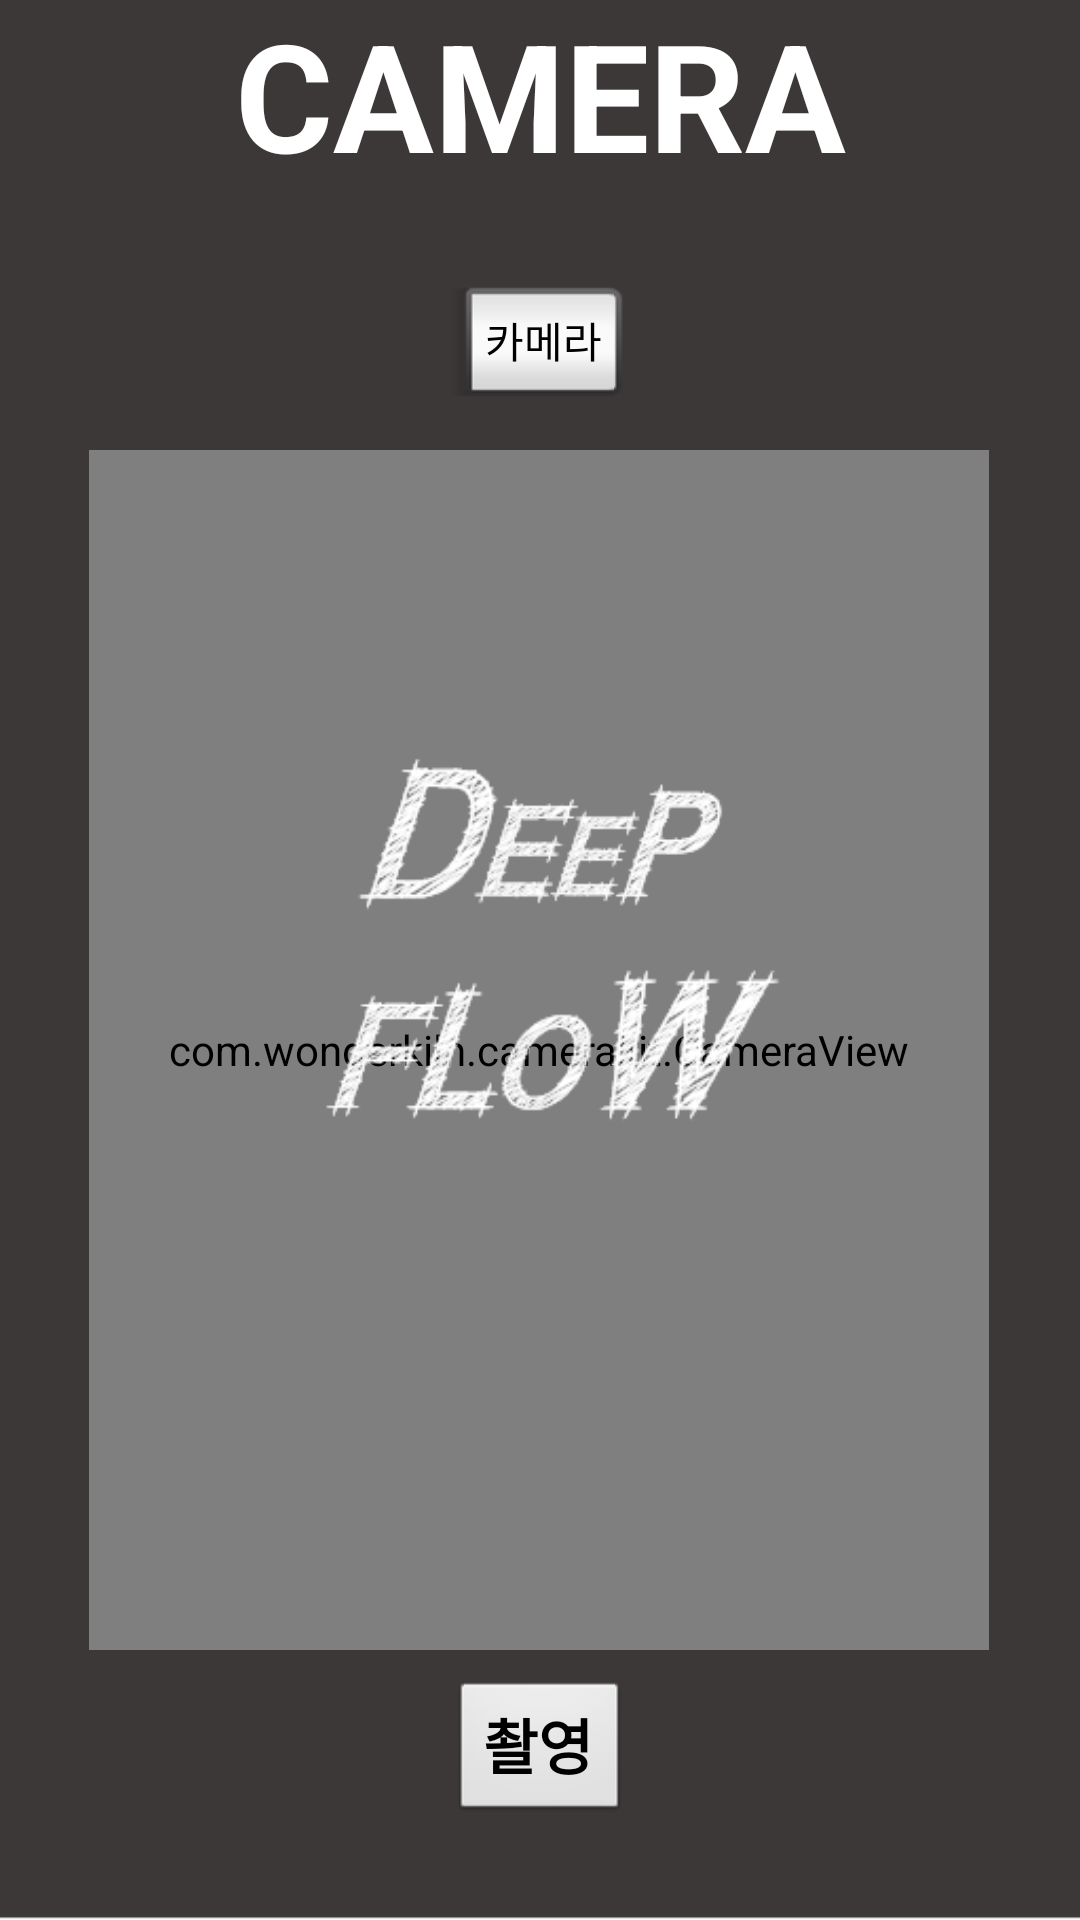

Reconstruct the res/layout file that produces this screen, plus the resources it refers to.
<!-- AndroidManifest.xml: application theme AppTheme -->
<!-- res/layout/activity_camera.xml -->
<?xml version="1.0" encoding="utf-8"?>
<android.support.constraint.ConstraintLayout xmlns:android="http://schemas.android.com/apk/res/android"
    xmlns:app="http://schemas.android.com/apk/res-auto"
    xmlns:tools="http://schemas.android.com/tools"
    android:layout_width="match_parent"
    android:layout_height="match_parent"
    tools:context=".CameraActivity"
    android:background="@drawable/nothing" >

    <TextView
        android:id="@+id/textView2"
        android:layout_width="0dp"
        android:layout_height="120dp"
        android:layout_marginStart="8dp"
        android:layout_marginEnd="8dp"
        android:layout_marginBottom="30dp"
        android:gravity="center_horizontal|center_vertical"
        android:text="CAMERA"
        android:textColor="@color/white"
        android:textSize="50sp"
        android:textStyle="bold"
        app:layout_constraintBottom_toTopOf="@+id/btnCamera"
        app:layout_constraintEnd_toEndOf="parent"
        app:layout_constraintStart_toStartOf="parent"
        app:layout_constraintTop_toTopOf="parent" />

    <Button
        android:id="@+id/btnCamera"
        style="@android:style/Widget.Button.Inset"
        android:layout_width="0dp"
        android:layout_height="wrap_content"
        android:layout_marginStart="150dp"
        android:layout_marginTop="160dp"
        android:layout_marginEnd="150dp"
        android:layout_marginBottom="10dp"
        android:text="카메라"
        app:layout_constraintBottom_toTopOf="@+id/cameraView"
        app:layout_constraintEnd_toEndOf="parent"
        app:layout_constraintHorizontal_bias="0.0"
        app:layout_constraintStart_toStartOf="parent"
        app:layout_constraintTop_toTopOf="parent" />

    <ImageView
        android:id="@+id/imgResult"
        android:layout_width="300dp"
        android:layout_height="400dp"
        android:layout_marginStart="8dp"
        android:layout_marginTop="590dp"
        android:layout_marginEnd="8dp"
        android:layout_marginBottom="300dp"
        android:contentDescription="TODO"
        app:layout_constraintBottom_toBottomOf="parent"
        app:layout_constraintEnd_toEndOf="parent"
        app:layout_constraintHorizontal_bias="0.494"
        app:layout_constraintLeft_toLeftOf="parent"
        app:layout_constraintStart_toStartOf="parent"
        app:layout_constraintTop_toTopOf="parent"
        app:layout_constraintVertical_bias="0.704"
        app:srcCompat="@android:color/transparent" />

    <TextView
        android:id="@+id/txtResult"
        android:layout_width="0dp"
        android:layout_height="120dp"
        android:layout_marginTop="8dp"
        android:layout_marginEnd="8dp"
        android:layout_marginBottom="8dp"
        android:gravity="center_horizontal"
        android:textColor="@color/white"
        android:textSize="25sp"
        android:textStyle="bold"
        app:layout_constraintBottom_toBottomOf="parent"
        app:layout_constraintEnd_toEndOf="parent"
        app:layout_constraintHorizontal_bias="0.0"
        app:layout_constraintLeft_toRightOf="@+id/imgResult"
        app:layout_constraintRight_toRightOf="parent"
        app:layout_constraintStart_toStartOf="parent"
        app:layout_constraintTop_toBottomOf="@+id/imgResult"
        app:layout_constraintVertical_bias="1.0" />

    <view
        android:id="@+id/cameraView"
        class="com.wonderkiln.camerakit.CameraView"
        id="@+id/view"
        layout_marginLeft="16dp"
        android:layout_width="300dp"
        android:layout_height="400dp"
        android:layout_marginStart="8dp"
        android:layout_marginEnd="8dp"
        app:layout_constraintBottom_toTopOf="@id/btnDetect"
        app:layout_constraintEnd_toEndOf="parent"
        app:layout_constraintHorizontal_bias="0.494"
        app:layout_constraintStart_toStartOf="parent"
        app:layout_constraintTop_toBottomOf="@+id/btnCamera" />

    <Button
        android:id="@+id/btnDetect"
        style="@android:style/Widget.Button"
        android:layout_width="0dp"
        android:layout_height="wrap_content"
        android:layout_marginLeft="150dp"
        android:layout_marginTop="10dp"
        android:layout_marginRight="150dp"
        android:layout_marginBottom="100dp"
        android:text="촬영"
        android:textSize="20sp"
        android:textStyle="bold"
        app:layout_constraintBottom_toBottomOf="parent"
        app:layout_constraintHorizontal_bias="0.0"
        app:layout_constraintLeft_toLeftOf="parent"
        app:layout_constraintRight_toRightOf="parent"
        app:layout_constraintTop_toBottomOf="@+id/cameraView"
        app:layout_constraintVertical_bias="0.266" />

    <ImageView
        android:id="@+id/deepflow"
        android:layout_width="200dp"
        android:layout_height="200dp"
        android:layout_marginStart="8dp"
        android:layout_marginTop="8dp"
        android:layout_marginEnd="8dp"
        android:layout_marginBottom="8dp"
        android:src="@drawable/deepflow"
        app:layout_constraintBottom_toBottomOf="parent"
        app:layout_constraintEnd_toEndOf="parent"
        app:layout_constraintStart_toStartOf="parent"
        app:layout_constraintTop_toTopOf="parent" />

</android.support.constraint.ConstraintLayout>
<!-- resources referenced by this layout -->
<resources>
  <!-- drawable deepflow: png bitmap (drawable, 8493 bytes) -->
  <!-- drawable nothing: jpg bitmap (drawable, 9408 bytes) -->
  <style name="AppTheme" parent="Theme.AppCompat.Light.NoActionBar">
          
          <item name="colorPrimary">@color/colorPrimary</item>
          <item name="colorPrimaryDark">@color/colorPrimaryDark</item>
          <item name="colorAccent">@color/colorAccent</item>
      </style>
  <!-- not gathered from this repository: default colours our renderer supplied (Android Studio template values) -->
  <color name="white">#FFFFFFFF</color>
  <color name="colorPrimary">#FF6200EE</color>
  <color name="colorPrimaryDark">#FF3700B3</color>
  <color name="colorAccent">#FF03DAC5</color>
</resources>
